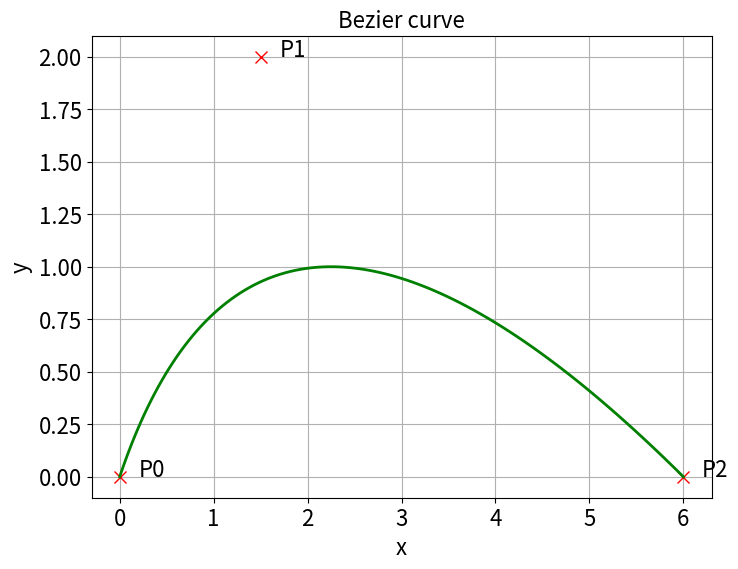

This figure's Python source: (Note: this script raises an exception after producing the figure.)
#!/usr/bin/env python
# -*- coding: UTF-8 -*-
"""
===========================================
    @Project : nav-learning 
[redacted]
    @Date    : 6/15/22 10:31 PM 
    @Description    :
        
===========================================
"""
import numpy as np
import matplotlib.pyplot as plt

FONT_SIZE = 16


def add_plt():
    # Create a figure of size 8x6 inches, 80 dots per inch
    plt.figure(figsize=(8, 6), dpi=80)
    plt.rc('font', size=FONT_SIZE)  # controls default text sizes
    plt.rc('axes', titlesize=FONT_SIZE)  # fontsize of the axes title
    plt.rc('axes', labelsize=FONT_SIZE)  # fontsize of the x and y labels
    plt.rc('xtick', labelsize=FONT_SIZE)  # fontsize of the tick labels
    plt.rc('ytick', labelsize=FONT_SIZE)  # fontsize of the tick labels
    plt.rc('legend', fontsize=FONT_SIZE)  # legend fontsize
    plt.rc('figure', titlesize=FONT_SIZE)  # fontsize of the figure title
    return plt


def double_bezier(p1, p2, p3, t):
    parm_1 = (1 - t) ** 2
    parm_2 = 2 * t * (1 - t)
    parm_3 = t ** 2
    px = p1[0] * parm_1 + p2[0] * parm_2 + p3[0] * parm_3
    py = p1[1] * parm_1 + p2[1] * parm_2 + p3[1] * parm_3

    return np.array([px, py])


def linear_interpolation(p1, p2, t):
    parm_1 = (1 - t)
    parm_2 = t
    px = p1[0] * parm_1 + p2[0] * parm_2
    py = p1[1] * parm_1 + p2[1] * parm_2

    return np.array([px, py])


def gaussian(x, mean=0, sigma=5, a=1):
    y = a * np.e ** (-(x - mean) ** 2 / (2 * sigma ** 2))
    return np.array([x, y])


def bezier_points():
    p1 = [0, 0]
    p2 = [1.5, 2]
    p3 = [6, 0]
    t = np.linspace(0, 1, 100)
    points = double_bezier(p1, p2, p3, t)
    control_points = [p1, p2, p3]
    return points, control_points


def linear_points():
    p1 = [0, 0]
    p2 = [3, 2]
    p3 = [6, 0]
    t = np.linspace(0, 1, 100)
    points1 = linear_interpolation(p1, p2, t)
    points2 = linear_interpolation(p2, p3, t)
    points = np.concatenate([points1[0], points2[0]]), np.concatenate([points1[1], points2[1]])
    control_points = [p1, p2, p3]
    return points, control_points


def gaussian_points():
    x1 = 0
    x2 = 3
    x3 = 6
    t = np.linspace(0, 1, 100) * (x3 - x1)
    points = gaussian(t, x2, x2 / 3, a=1)
    control_points = [[x1, 0], [x3, 0]]
    return points, control_points


def plot_plot(points, control_points, title, xticks, yticks, save_path):
    plt = add_plt()
    plt.grid()
    #
    for i, control_point in enumerate(control_points):
        plt.plot(control_point[0], control_point[1], 'x', color='r', markersize=8)
        plt.text(control_point[0] + 0.2, control_point[1], "P" + str(i))

    x, y = points[0], points[1]
    # Plot cosine with a blue continuous line of width 1 (pixels)
    plt.plot(x, y, color="g", linewidth=2.0, linestyle="-")
    plt.ylabel(yticks)
    plt.xlabel(xticks)
    plt.title(title)

    plt.savefig(save_path)

    plt.show()
    plt.clf()
    plt.close()


def plot_gaussian(points, control_points, title, xticks, yticks, save_path):
    plt = add_plt()
    plt.grid()
    #
    for i, control_point in enumerate(control_points):
        plt.plot(control_point[0], control_point[1], 'x', color='r', markersize=8)
        plt.text(control_point[0] + 0.2, control_point[1], "P" + str(i))

    x, y = points[0], points[1]
    # Plot cosine with a blue continuous line of width 1 (pixels)
    plt.plot(x, y, color="g", linewidth=2.0, linestyle="-", label="a = 1, b = 3, c = b/3")
    plt.ylabel(yticks)
    plt.xlabel(xticks)
    plt.title(title)
    # plt.legend(loc="upper right")
    plt.legend()
    plt.savefig(save_path)

    plt.show()
    plt.clf()
    plt.close()


if __name__ == '__main__':
    points, control_points = bezier_points()
    plot_plot(points, control_points, "Bezier curve", 'x', "y", "plot/bezier2.png")
    #
    # points, control_points = linear_points()
    # plot_plot(points, control_points, "Linear interpolation", 'x', "y", "plot/linear.png")

    # points, control_points = gaussian_points()
    # plot_gaussian(points, control_points, "Gaussian function", 'x', "y", "plot/gaussian2.png")
